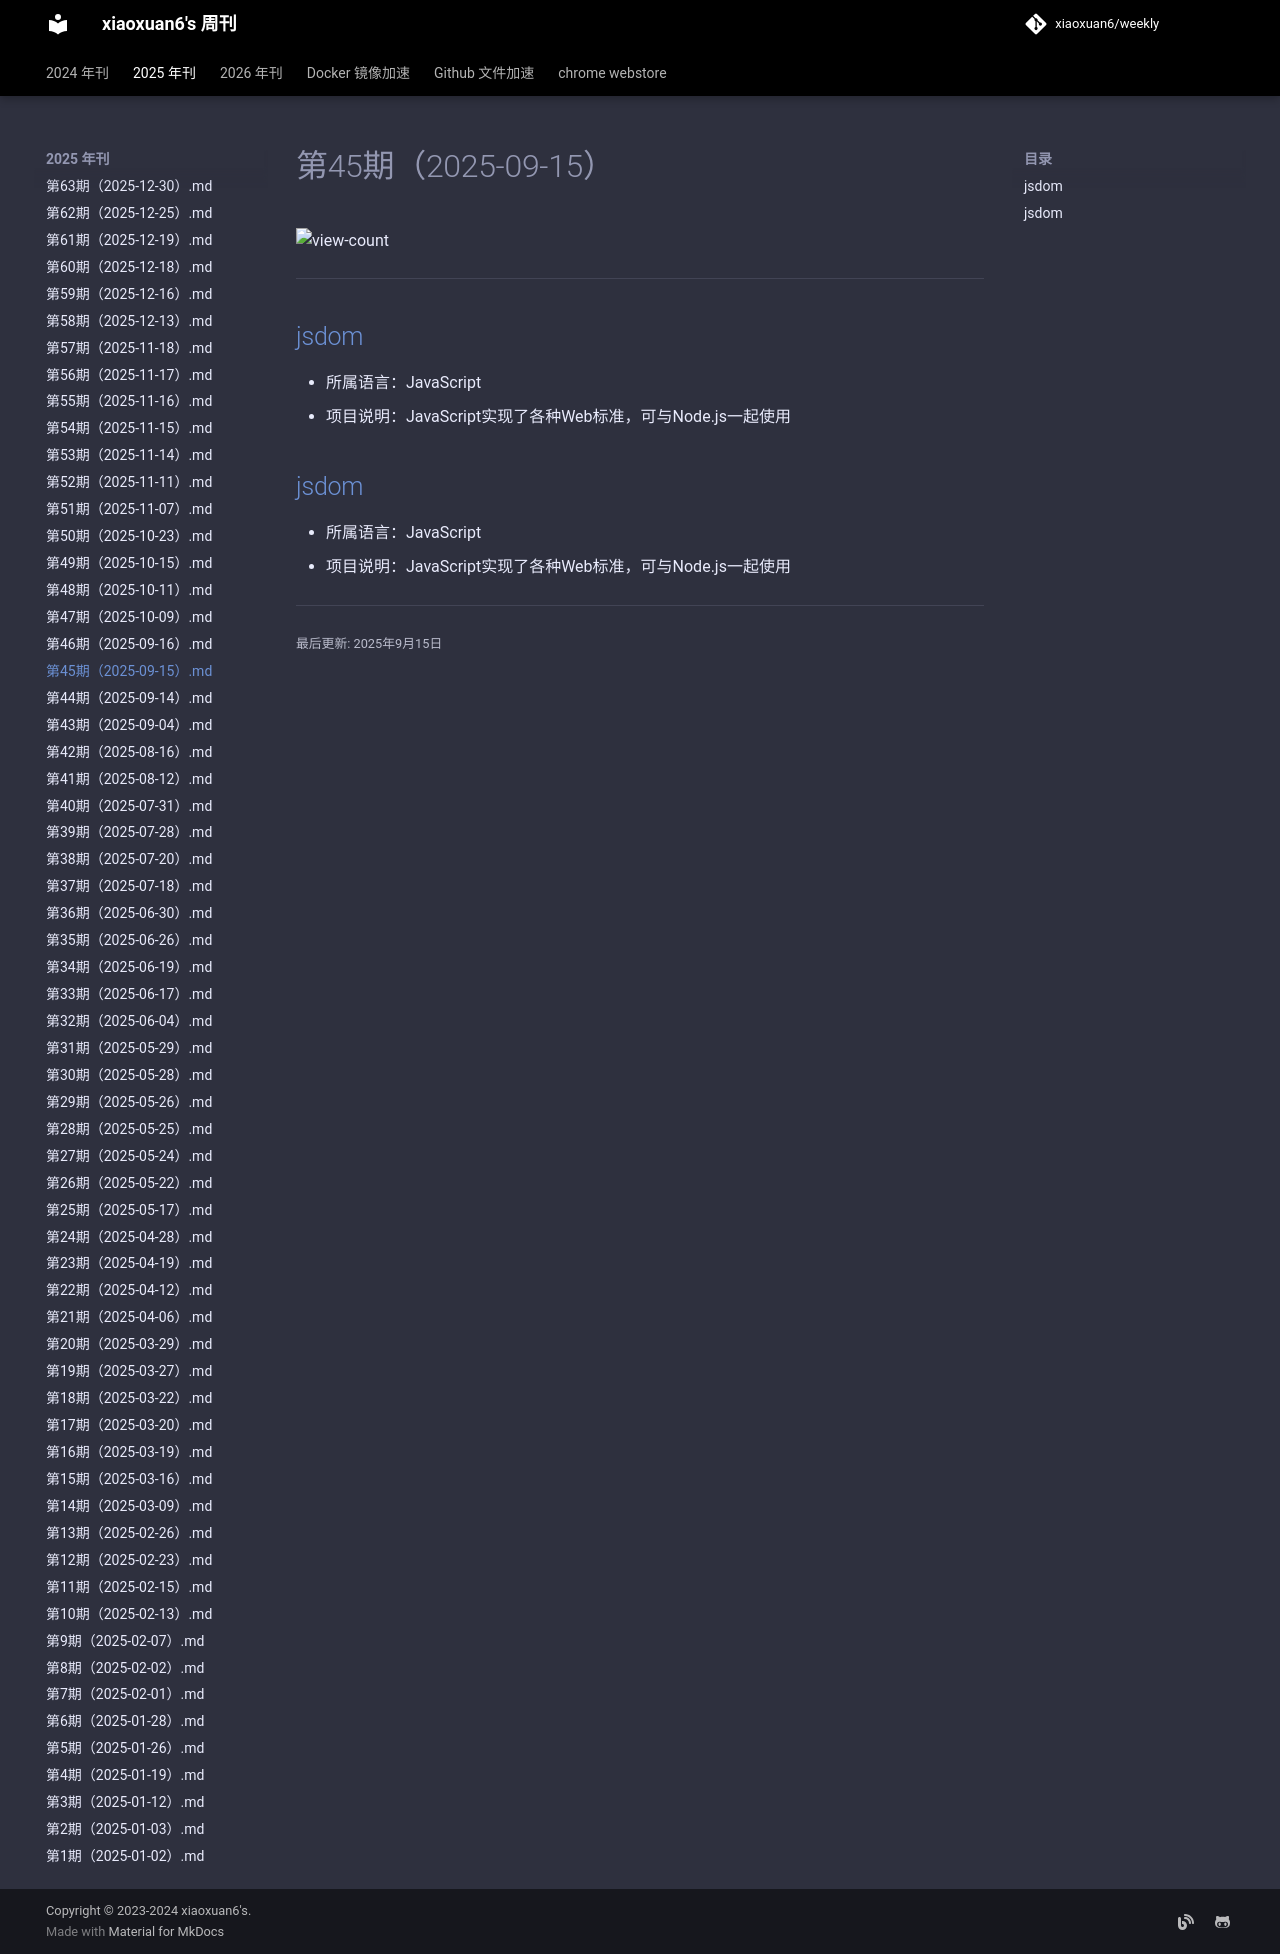

repository: xiaoxuan6/weekly · page: 2025/09/第45期（2025-09-15）/index.html · generator: mkdocs

# 第45期（2025-09-15）

![view-count](https://count.getloli.com/@xiaoxuan6-weekly-20250915)

---
## [jsdom](https://github.com/jsdom/jsdom)
- 所属语言：JavaScript
- 项目说明：JavaScript实现了各种Web标准，可与Node.js一起使用

## [jsdom](https://github.com/jsdom/jsdom)
- 所属语言：JavaScript
- 项目说明：JavaScript实现了各种Web标准，可与Node.js一起使用
